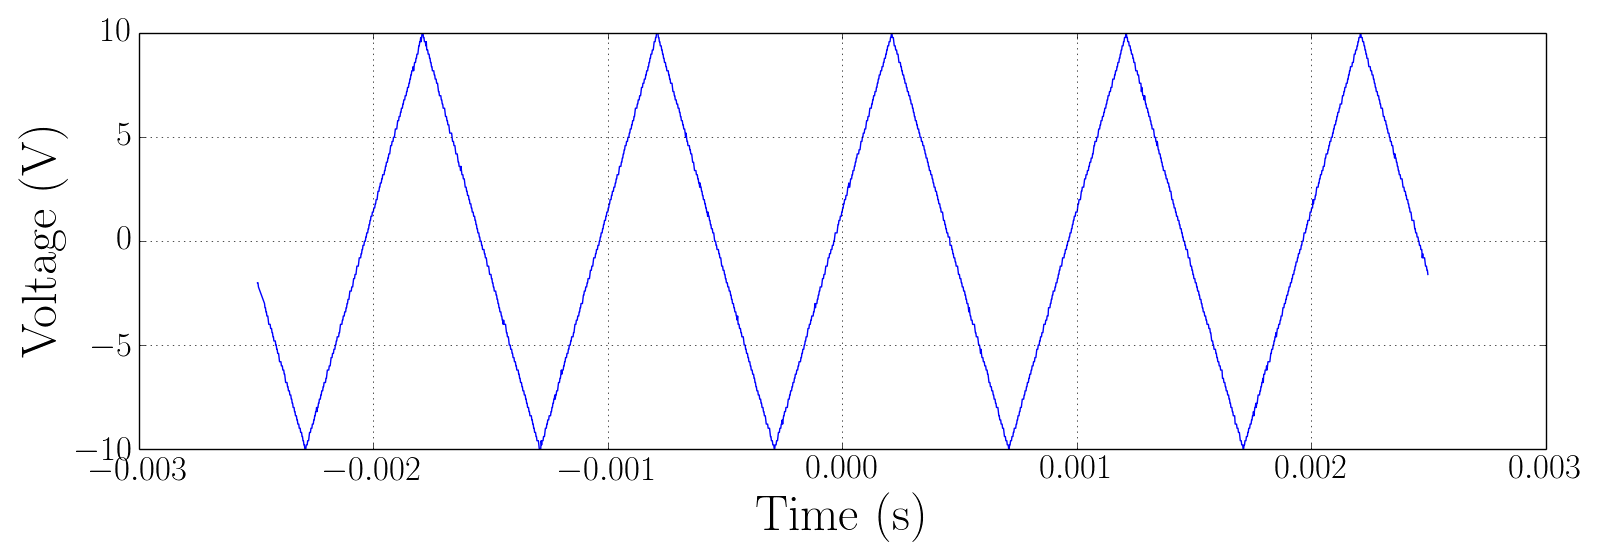

Source data for this figure (header and first rows):
Record Length, 2.500000e+03, , -0.002500000000, -1.80000, 
Sample Interval, 2.000000e-06, , -0.002498, -1.8, 
Trigger Point, 1.250000000000e+03, , -0.002496, -1.8, 
, , , -0.002494, -2, 
, , , -0.002492, -2, 
, , , -0.00249, -2.2, 
Source, CH1, , -0.002488, -2.2, 
Vertical Units, V, , -0.002486, -2.2, 
Vertical Scale, 5.000000e+00, , -0.002484, -2.4, 
Vertical Offset, -9.200000e+00, , -0.002482, -2.4, 
Horizontal Units, s, , -0.00248, -2.4, 
Horizontal Scale, 5.000000e-04, , -0.002478, -2.4, 
Pt Fmt, Y, , -0.002476, -2.6, 
Yzero, 0.000000e+00, , -0.002474, -2.8, 
Probe Atten, 1.000000e+00, , -0.002472, -2.8, 
Model Number, TDS1012B, , -0.00247, -2.8, 
Serial Number, C055380, , -0.002468, -3, 
Firmware Version, FV:v22.01, , -0.002466, -3, 
, , , -0.002464, -3, 
, , , -0.002462, -3.2, 
, , , -0.00246, -3.2, 
, , , -0.002458, -3.4, 
, , , -0.002456, -3.4, 
, , , -0.002454, -3.6, 
, , , -0.002452, -3.6, 
, , , -0.00245, -3.6, 
, , , -0.002448, -3.8, 
, , , -0.002446, -4, 
, , , -0.002444, -4, 
, , , -0.002442, -4, 
, , , -0.00244, -4, 
, , , -0.002438, -4.2, 
, , , -0.002436, -4.2, 
, , , -0.002434, -4.2, 
, , , -0.002432, -4.4, 
, , , -0.00243, -4.4, 
, , , -0.002428, -4.6, 
, , , -0.002426, -4.6, 
, , , -0.002424, -4.8, 
, , , -0.002422, -4.8, 
, , , -0.00242, -4.8, 
, , , -0.002418, -4.8, 
, , , -0.002416, -5, 
, , , -0.002414, -5, 
, , , -0.002412, -5.2, 
, , , -0.00241, -5.2, 
, , , -0.002408, -5.4, 
, , , -0.002406, -5.4, 
, , , -0.002404, -5.4, 
, , , -0.002402, -5.6, 
, , , -0.0024, -5.8, 
, , , -0.002398, -5.8, 
, , , -0.002396, -5.8, 
, , , -0.002394, -5.8, 
, , , -0.002392, -6, 
, , , -0.00239, -6, 
, , , -0.002388, -6, 
, , , -0.002386, -6.2, 
, , , -0.002384, -6.2, 
, , , -0.002382, -6.2, 
, , , -0.00238, -6.4, 
... 2,439 more rows
